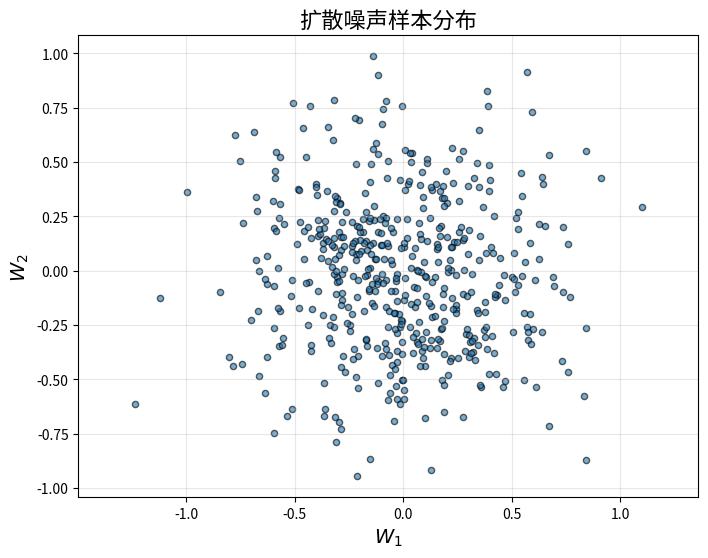

Recreate this plot in Python.
import numpy as np
import matplotlib.pyplot as plt

def compute_diffusion_kernel(N, i, H, h, beta1, beta2, dim):
    """
    计算扩散噪声核 Σ_{t+h}^i.

    参数:
        N (int): 总迭代次数。
        i (int): 当前采样编号 (1 <= i <= N)。
        H (int): 预测时域长度。
        h (int): 当前时间步 (0 <= h <= H)。
        beta1 (float): 调整扩散噪声的参数 β1。
        beta2 (float): 调整扩散噪声的参数 β2。
        dim (int): 控制输入的维度。

    返回:
        numpy.ndarray: 扩散噪声核 (dim x dim)。
    """
    scaling_factor = np.exp(- (N - i) / (beta1 * N) - (H - h) / (beta2 * H))
    return scaling_factor * np.eye(dim)

def sample_diffusion_noise(N, i, H, h, beta1, beta2, dim, N_W):
    """
    从扩散噪声核中采样扩散噪声.

    参数:
        N, i, H, h, beta1, beta2, dim: 与扩散核计算相关的参数。
        N_W (int): 噪声样本的数量。

    返回:
        numpy.ndarray: 扩散噪声样本 (dim x N_W)。
    """
    Sigma_t_h_i = compute_diffusion_kernel(N, i, H, h, beta1, beta2, dim)
    L = np.linalg.cholesky(Sigma_t_h_i)  # Cholesky 分解
    Z = np.random.randn(dim, N_W)       # 标准正态分布
    W = L @ Z                           # 线性变换
    return W

# 参数设置
N = 100         # 总迭代次数
H = 10          # 预测时域长度
beta1 = 0.5     # β1 参数
beta2 = 0.5     # β2 参数
dim = 2         # 控制输入的维度 (为了便于可视化，选择2维)
i = 50          # 当前采样编号
h = 5           # 当前时间步
N_W = 500       # 噪声样本数量

# 生成噪声样本
W_samples = sample_diffusion_noise(N, i, H, h, beta1, beta2, dim, N_W)

# 绘制噪声样本分布
plt.figure(figsize=(8, 6))
plt.scatter(W_samples[0, :], W_samples[1, :], alpha=0.6, edgecolor='k', s=20)
plt.title("扩散噪声样本分布", fontsize=16)
plt.xlabel("$W_1$", fontsize=14)
plt.ylabel("$W_2$", fontsize=14)
plt.grid(alpha=0.3)
plt.axis('equal')
plt.show()